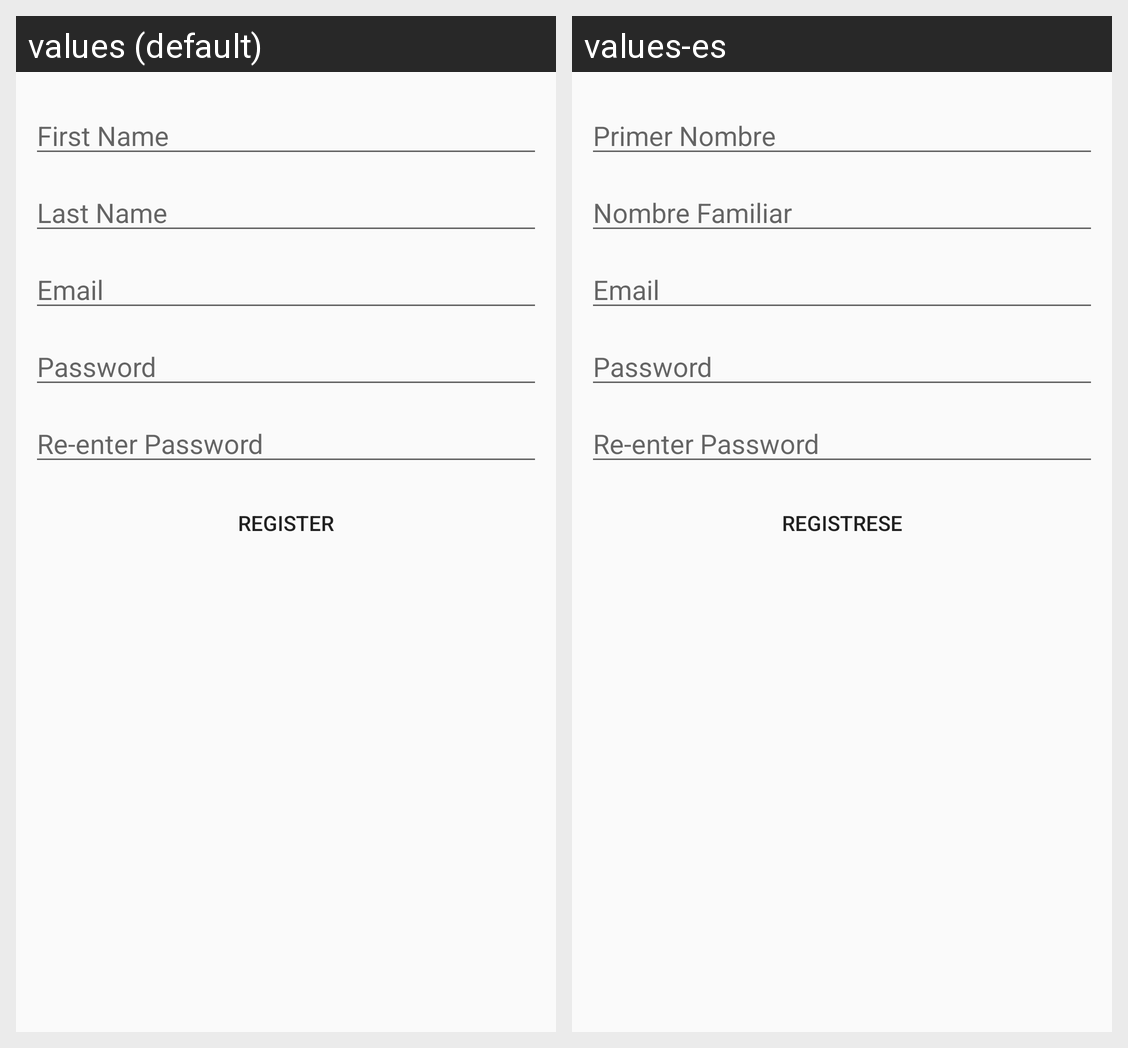

This grid shows one Android layout under two languages. Give, for every string resource on the screen, its name, the default text and each shown locale's text.
Android screen res/layout/activity_register_user.xml rendered under 2 locales, left to right: values (default), values-es. Device: Nexus 5 (rendered at 1080×1920; each locale shown at half size, 540×960, under a caption strip naming it); theme AppTheme.
Strings drawn on this screen, with the default value and each locale's value (text and hints the layout hard-codes, and strings that could not be matched under every locale, appear in the picture but are not listed):

first_name
  values: First Name
  values-es: Primer Nombre

last_name
  values: Last Name
  values-es: Nombre Familiar

email
  values: Email
  values-es: Email

register
  values: REGISTER
  values-es: REGISTRESE
